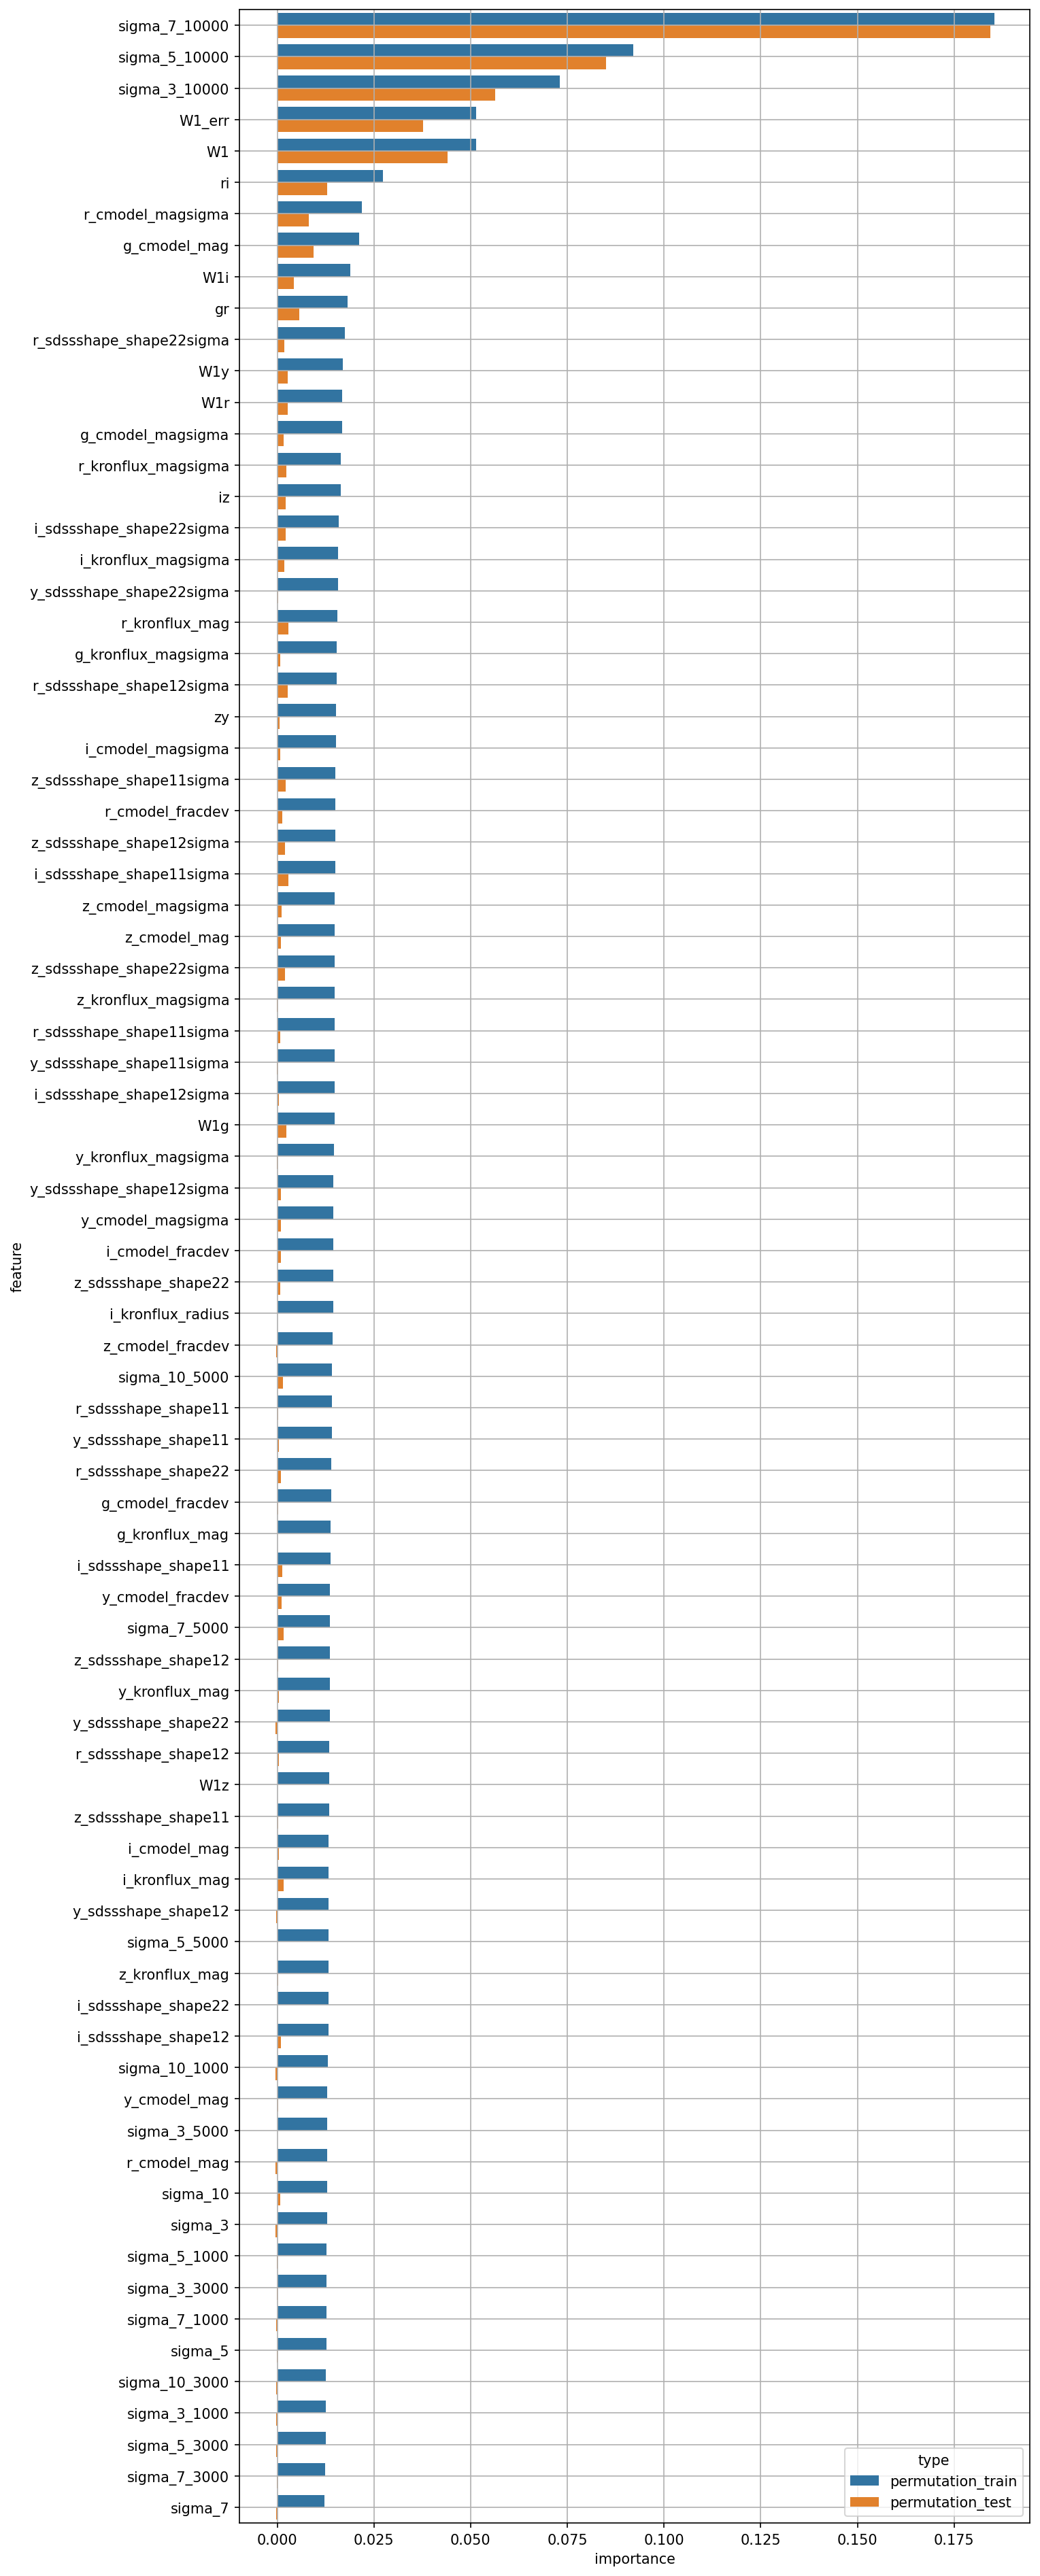

The file beside this chart, header and first rows:
feature, permutation_train, permutation_test
W1, 0.05141, 0.04409
W1_err, 0.0515, 0.0377
g_cmodel_mag, 0.02115, 0.009357
r_cmodel_mag, 0.01287, -0.000404
i_cmodel_mag, 0.01332, 0.0004605
z_cmodel_mag, 0.01492, 0.001029
y_cmodel_mag, 0.01298, 0.0001932
g_cmodel_magsigma, 0.01674, 0.001672
r_cmodel_magsigma, 0.02183, 0.008111
i_cmodel_magsigma, 0.01522, 0.0007387
z_cmodel_magsigma, 0.01493, 0.001179
y_cmodel_magsigma, 0.01447, 0.001033
g_cmodel_fracdev, 0.01397, 0.0003295
r_cmodel_fracdev, 0.01504, 0.001299
i_cmodel_fracdev, 0.01444, 0.0009318
z_cmodel_fracdev, 0.01439, -0.0002262
y_cmodel_fracdev, 0.0137, 0.001218
g_kronflux_mag, 0.01386, 0.0001519
r_kronflux_mag, 0.01555, 0.002954
i_kronflux_mag, 0.01332, 0.001642
z_kronflux_mag, 0.01324, 0.0002873
y_kronflux_mag, 0.01358, 0.0004883
g_kronflux_magsigma, 0.01533, 0.0008284
r_kronflux_magsigma, 0.01645, 0.002432
i_kronflux_magsigma, 0.01571, 0.001889
z_kronflux_magsigma, 0.01489, -0.0001751
y_kronflux_magsigma, 0.01476, -0.0001382
i_kronflux_radius, 0.01442, 9.116559670940827e-05
r_sdssshape_shape11, 0.01419, 0.0002551
i_sdssshape_shape11, 0.01375, 0.001331
z_sdssshape_shape11, 0.01341, 0.000261
y_sdssshape_shape11, 0.01408, 0.0004766
r_sdssshape_shape12, 0.01351, 0.0004883
i_sdssshape_shape12, 0.01319, 0.0009657
z_sdssshape_shape12, 0.01359, 0.0003379
y_sdssshape_shape12, 0.01331, -0.0002858
r_sdssshape_shape22, 0.014, 0.0009528
i_sdssshape_shape22, 0.0132, 0.0001232
z_sdssshape_shape22, 0.01442, 0.0007819
y_sdssshape_shape22, 0.01356, -0.000485
r_sdssshape_shape11sigma, 0.01488, 0.0007907
i_sdssshape_shape11sigma, 0.015, 0.002873
z_sdssshape_shape11sigma, 0.01508, 0.002147
y_sdssshape_shape11sigma, 0.01484, -9.631393803000154e-05
r_sdssshape_shape12sigma, 0.01533, 0.002781
i_sdssshape_shape12sigma, 0.01484, 0.0004168
z_sdssshape_shape12sigma, 0.01504, 0.001968
y_sdssshape_shape12sigma, 0.01455, 0.0009175
r_sdssshape_shape22sigma, 0.01755, 0.001907
i_sdssshape_shape22sigma, 0.01592, 0.002121
z_sdssshape_shape22sigma, 0.0149, 0.001986
y_sdssshape_shape22sigma, 0.0157, 0.0002391
gr, 0.01824, 0.005648
ri, 0.02737, 0.01287
iz, 0.0164, 0.002203
zy, 0.01526, 0.0005574
W1g, 0.01482, 0.002411
W1r, 0.01679, 0.002665
W1i, 0.0189, 0.004373
W1z, 0.01346, 0.0001321
... 20 more rows
